Dataset: Final_Dataset (GitHub, pavanteja15/tea-dataset). Classes: algal spot, brown blight, gray blight, healthy, helopeltis, red spot.

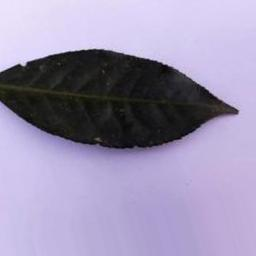
Label: algal spot

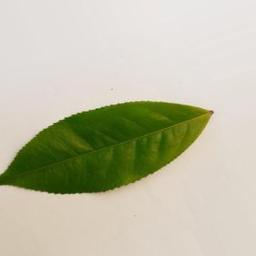
Label: healthy

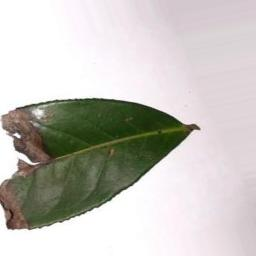
Label: brown blight

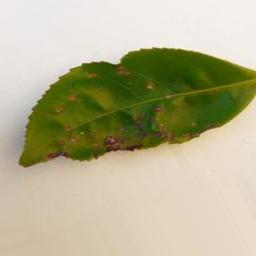
Label: helopeltis

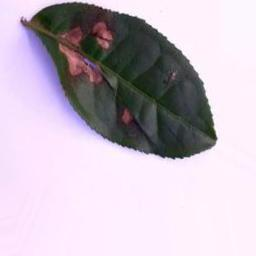
Label: gray blight

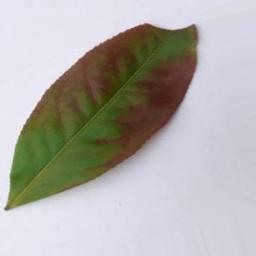
Label: red spot
